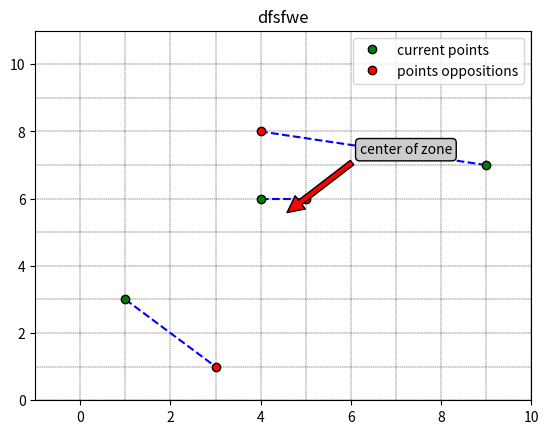

Recreate this plot in Python.
import numpy as np
import matplotlib.pyplot as plt 



def plot_opposition(points, oppositions, bounds, title, net = False, save_as = None):
    
    xmin, xmax, ymin, ymax = bounds[0,0],bounds[0,1], bounds[1,0], bounds[1,1]
    plt.axis((xmin, xmax, ymin, ymax))

    if net:
        xs = np.arange(round(xmin), round(xmax) + 1)
        ys = np.arange(round(ymin), round(ymax) + 1)

        for xc in xs:
            plt.axvline(x=xc, color='k', linestyle='--', lw = 0.3)
        
        for yc in ys:
            plt.axhline(y=yc, color='k', linestyle='--', lw = 0.3)

    
    for i in range(points.shape[0]):

        p1 = points[i, :]
        p2 = oppositions[i, :]
    
        plt.plot([p1[0],p2[0]], [p1[1],p2[1]], 'r--', color = 'blue')

    plt.plot(points[:, 0], points[:, 1], 'ro', color = 'green', label = 'current points', markeredgecolor = "black")
    plt.plot(oppositions[:, 0], oppositions[:, 1], 'ro', color = 'red', label = 'points oppositions', markeredgecolor = "black")

    
    def random_coords(xmin, xmax, ymin, ymax, wd = 0.2):
        
        rx, ry = tuple(np.random.uniform(0.5-wd, 0.5+wd, 2))
        
        return (xmin*rx + (1-rx)*xmax, ymin*ry + (1-ry)*ymax)

    plt.annotate('center of zone', xy = ((xmin+xmax)/2, (ymin+ymax)/2), 
                 xytext = random_coords(xmin, xmax, ymin, ymax, wd = 0.4) ,
             arrowprops=dict(facecolor='red', shrink=0.05), 
              #color = 'red',
              bbox = dict(boxstyle ="round", fc ="0.8")#, arrowprops = arrowprops
             )


    plt.legend()
    plt.title(title)

    if save_as != None:
        plt.savefig(save_as, dpi = 200)
    
    plt.show()
        






if __name__ == '__main__':
    
    p = np.array([
        [1, 3],
        [4, 6],
        [9, 7]
    ])

    op = np.array([
        [3, 1],
        [5, 6],
        [4, 8]
    ])

    bounds = np.array([
        [-1, 10],
        [0, 11]
    ])

    plot_opposition(p, op, bounds, title = "dfsfwe", net = True)
